Run: headless pygame with SDL's dummy video driver; simulated clock (each Clock.tick advances the game by its frame time, no real sleeping); random seed 0; keys injected as events and as key.get_pressed() state; mouse plan: one left click at the window centre at the start of phase 2, then a move to the lower-right quarter at the start of phase 3.
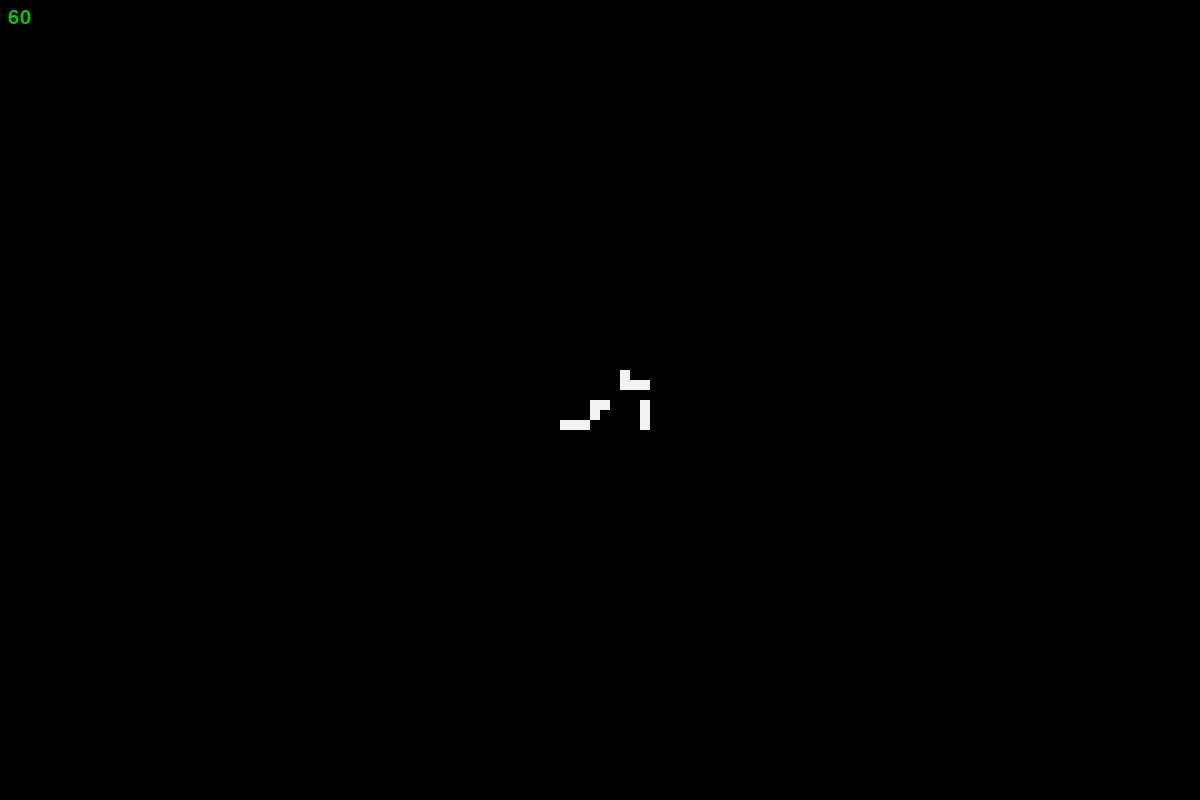
Frame 1 of 4 · flips 1–60 · no input
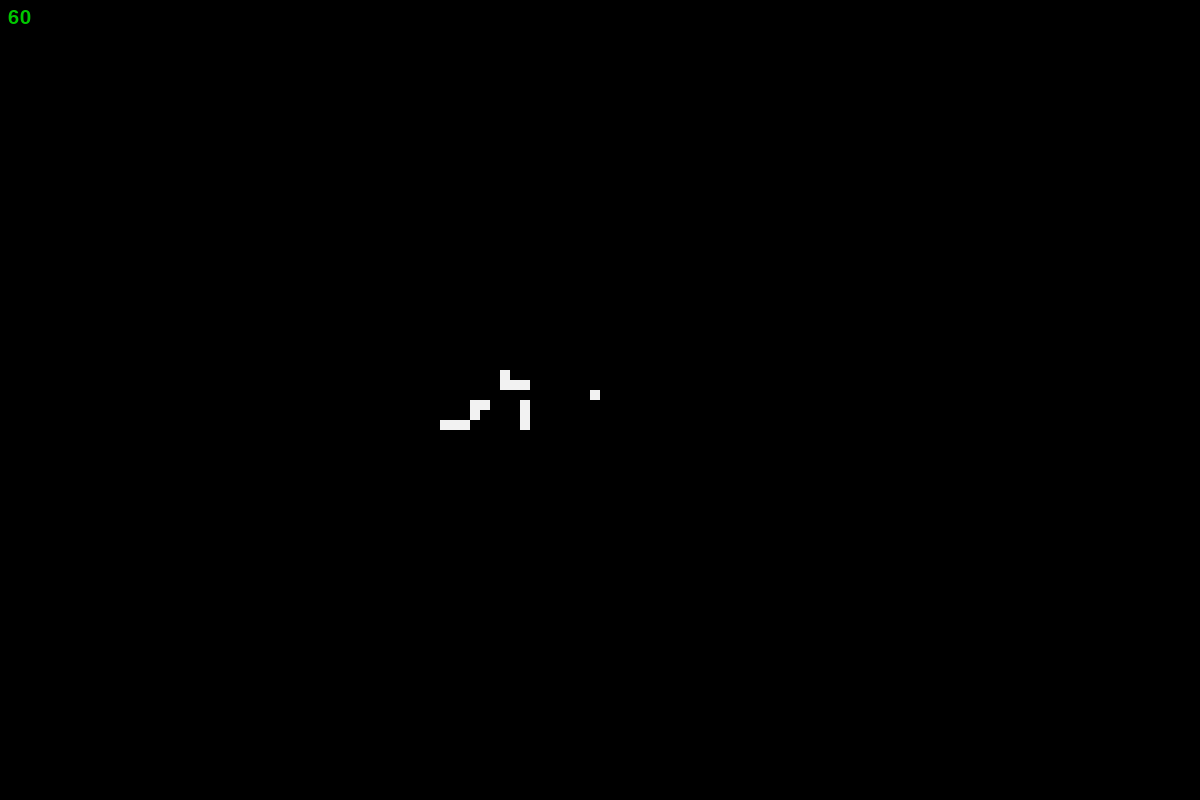
Frame 2 of 4 · flips 61–180 · clicked the window centre · tapped SPACE, RETURN · held RIGHT (→), D
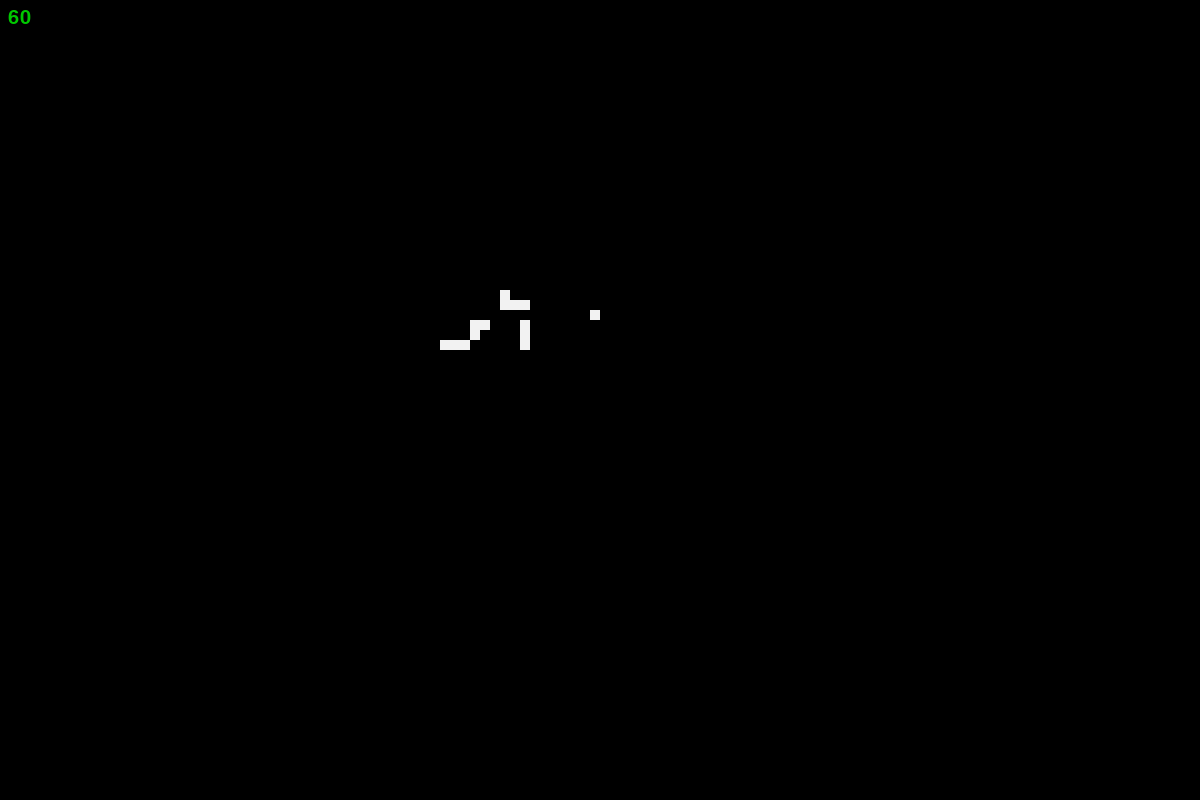
Frame 3 of 4 · flips 181–300 · moved the mouse to the lower-right quarter · held DOWN (↓), S
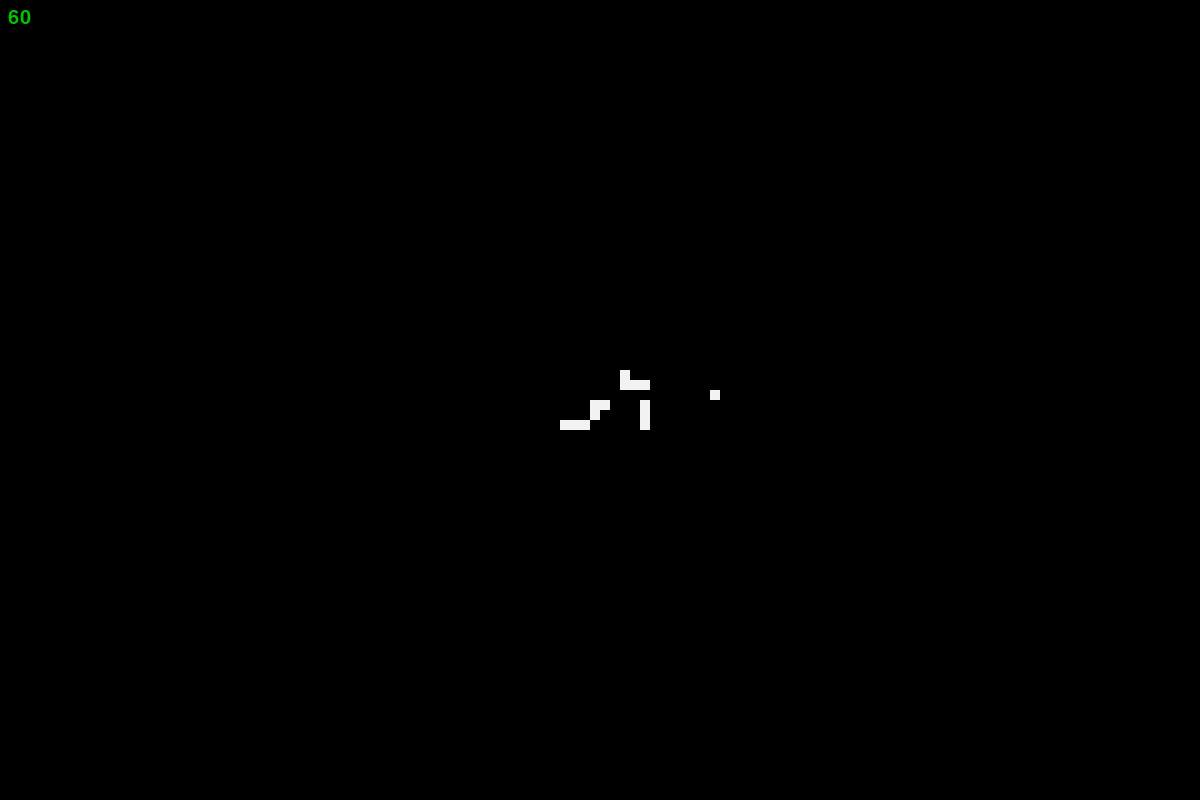
Frame 4 of 4 · flips 301–420 · held LEFT (←), A, UP (↑), W

The pygame program that drew these frames:

#!/usr/bin/env python3
import pygame as pg

'''
A Cellular Automata using Mazectric ruleset.
By Nikolaus Stromberg  2021  nikorasu85@gmail.com
'''

FLLSCRN = False          # True for Fullscreen, or False for Window
WIDTH = 1200             # window Width
HEIGHT = 800             # window Height
CSIZE = 10               # starting cell pixel size
FPS = 60                 # 30-90
VSYNC = True             # limit frame rate to refresh rate
SHOWFPS = True           # show framerate debug


class LifeGrid(dict):
    def __init__(self, *args, **kwargs):
        super(LifeGrid, self).__init__(*args, **kwargs)

    def __missing__(self, *args, **kwargs):
        return 0

    def check_cell(self, x: int, y: int):
        total = (self[x,(y-1)] + self[x,(y+1)] + self[(x-1),y] +
                self[(x+1),y] + self[(x-1),(y-1)] + self[(x-1),(y+1)] +
                self[(x+1),(y-1)] + self[(x+1),(y+1)])
        live, dead = set(), set()
        # sim rules
        if total == 3 and not self[x, y]:
            live.add((x, y))
        elif total == 0 or total in range(5,8) and self[x, y]:  # total < 3 or total > 4  # not 2 <= total <= 3
            dead.add((x, y))
        return live, dead

    def queue_cells(self):
        #cells = []
        cells = set()
        for x, y in self.keys():
            # Add all cell neighbors to the function.
            x_coords = (x-1, x, x+1)
            y_coords = (y-1, y, y+1)
            for x_coord in x_coords:
                for y_coord in y_coords:
                    cells.add((x_coord, y_coord))
                    #cells.append((x_coord, y_coord))
        return cells

    def play_game(self):
        live, dead = set(), set() #live, dead = [], []
        for x, y in self.queue_cells():
            step_live, step_dead = self.check_cell(x, y)
            live.update(step_live)
            dead.update(step_dead)
            #live += step_live
            #dead += step_dead
        # Grid doesn't change until every cell is accounted for.
        for x, y in dead:
            if self[x, y] : del self[x, y]
        for x, y in live : self[x, y] = 1

    def poke(self, pos, cSize, off_x, off_y, alive):
        spot = ((pos[0]-3)//cSize)+off_x, ((pos[1]-4)//cSize)+off_y  # edge rounding weird
        if alive : self[spot] = 1
        elif spot in self.keys() : del self[spot]

def main():
    pg.init()  # prepare window
    pg.display.set_caption("Life")
    # setup fullscreen or window mode
    if FLLSCRN:
        currentRez = (pg.display.Info().current_w, pg.display.Info().current_h)
        screen = pg.display.set_mode(currentRez, pg.SCALED | pg.NOFRAME | pg.FULLSCREEN, vsync=VSYNC)
    else: screen = pg.display.set_mode((WIDTH, HEIGHT), pg.SCALED, vsync=VSYNC)

    cSize = CSIZE
    cur_w, cur_h = screen.get_size()
    scaled_x, scaled_y = cur_w//cSize, cur_h//cSize
    centerx, centery = scaled_x//2, scaled_y//2

    lifeLayer = LifeGrid(
        {   # Lidka
            (centerx+0, centery+0): 1,
            (centerx-1, centery+0): 1,
            (centerx-1, centery+1): 1,
            (centerx-2, centery+2): 1,
            (centerx-3, centery+2): 1,
            (centerx-4, centery+2): 1,
            (centerx+2, centery-2): 1,
            (centerx+2, centery-3): 1,
            (centerx+3, centery-2): 1,
            (centerx+4, centery-2): 1,
            (centerx+4, centery+0): 1,
            (centerx+4, centery+1): 1,
            (centerx+4, centery+2): 1,
        }
    )

    simFrame = 1  # starting speed
    toggler = False
    updateDelayer = 0
    clock = pg.time.Clock()
    if SHOWFPS : font = pg.font.Font(None, 30)
    adjust_x, adjust_y = 0, 0

    # main loop
    while True:
        clock.tick(FPS)

        for e in pg.event.get():
            if e.type == pg.QUIT : return
            elif e.type == pg.MOUSEBUTTONDOWN:
                if e.button == 1 : lifeLayer.poke(pg.mouse.get_pos(), cSize, adjust_x, adjust_y, True)
                elif e.button == 3 : lifeLayer.poke(pg.mouse.get_pos(), cSize, adjust_x, adjust_y, False)
            elif e.type == pg.KEYDOWN:
                if e.key == pg.K_q or e.key == pg.K_ESCAPE : return
                elif e.key == pg.K_SPACE or e.key==pg.K_KP_ENTER or e.key==pg.K_RETURN : toggler = not toggler
                elif e.key == pg.K_KP1 or e.key == pg.K_1 : simFrame = 1
                elif e.key == pg.K_KP2 or e.key == pg.K_2 : simFrame = 3
                elif e.key == pg.K_KP3 or e.key == pg.K_3 : simFrame = 5
                elif e.key == pg.K_KP4 or e.key == pg.K_4 : simFrame = 8
                elif e.key == pg.K_KP5 or e.key == pg.K_5 : simFrame = 11
                elif e.key == pg.K_KP6 or e.key == pg.K_6 : simFrame = 15
                elif e.key == pg.K_KP7 or e.key == pg.K_7 : simFrame = 20
                elif e.key == pg.K_KP8 or e.key == pg.K_8 : simFrame = 28
                elif e.key == pg.K_KP9 or e.key == pg.K_9 : simFrame = 42
                if e.key == pg.K_UP : adjust_y -= scaled_y//10
                if e.key == pg.K_DOWN : adjust_y += scaled_y//10
                if e.key == pg.K_LEFT : adjust_x -= scaled_x//10
                if e.key == pg.K_RIGHT : adjust_x += scaled_x//10
                if e.key == pg.K_KP_MINUS and cSize > 1:
                    old_cx, old_cy = scaled_x//2, scaled_y//2
                    cSize -= 1
                    scaled_x, scaled_y = cur_w//cSize, cur_h//cSize
                    centerx, centery = scaled_x//2, scaled_y//2
                    adjust_x += (old_cx - centerx)
                    adjust_y += (old_cy - centery)
                if e.key == pg.K_KP_PLUS and cSize < 16:
                    old_cx, old_cy = scaled_x//2, scaled_y//2
                    cSize += 1
                    scaled_x, scaled_y = cur_w//cSize, cur_h//cSize
                    centerx, centery = scaled_x//2, scaled_y//2
                    adjust_x += (old_cx - centerx)
                    adjust_y += (old_cy - centery)

        scaled_x, scaled_y = cur_w//cSize, cur_h//cSize
        out_image = pg.Surface((scaled_x, scaled_y)).convert()

        if toggler : updateDelayer+=1
        if updateDelayer>=simFrame:
            updateDelayer=0
            lifeLayer.play_game()

        pixel_array = pg.PixelArray(out_image)

        for x, y in lifeLayer.keys():
            visible_x = (0 + adjust_x) < x < (scaled_x + adjust_x)
            visible_y = (0 + adjust_y) < y < (scaled_y + adjust_y)
            if visible_x and visible_y:
                pixel_array[x - adjust_x, y - adjust_y] = (242,242,242)

        screen.fill(0)
        rescaled_img = pg.transform.scale(out_image, (cur_w, cur_h))
        screen.blit(rescaled_img, (0,0))

        # if true, displays the fps in the upper left corner, for debugging
        if SHOWFPS : screen.blit(font.render(str(int(clock.get_fps())), True, [0,200,0]), (8, 8))

        pg.display.update()


if __name__ == '__main__':
    main()  # by Nik
    pg.quit()
